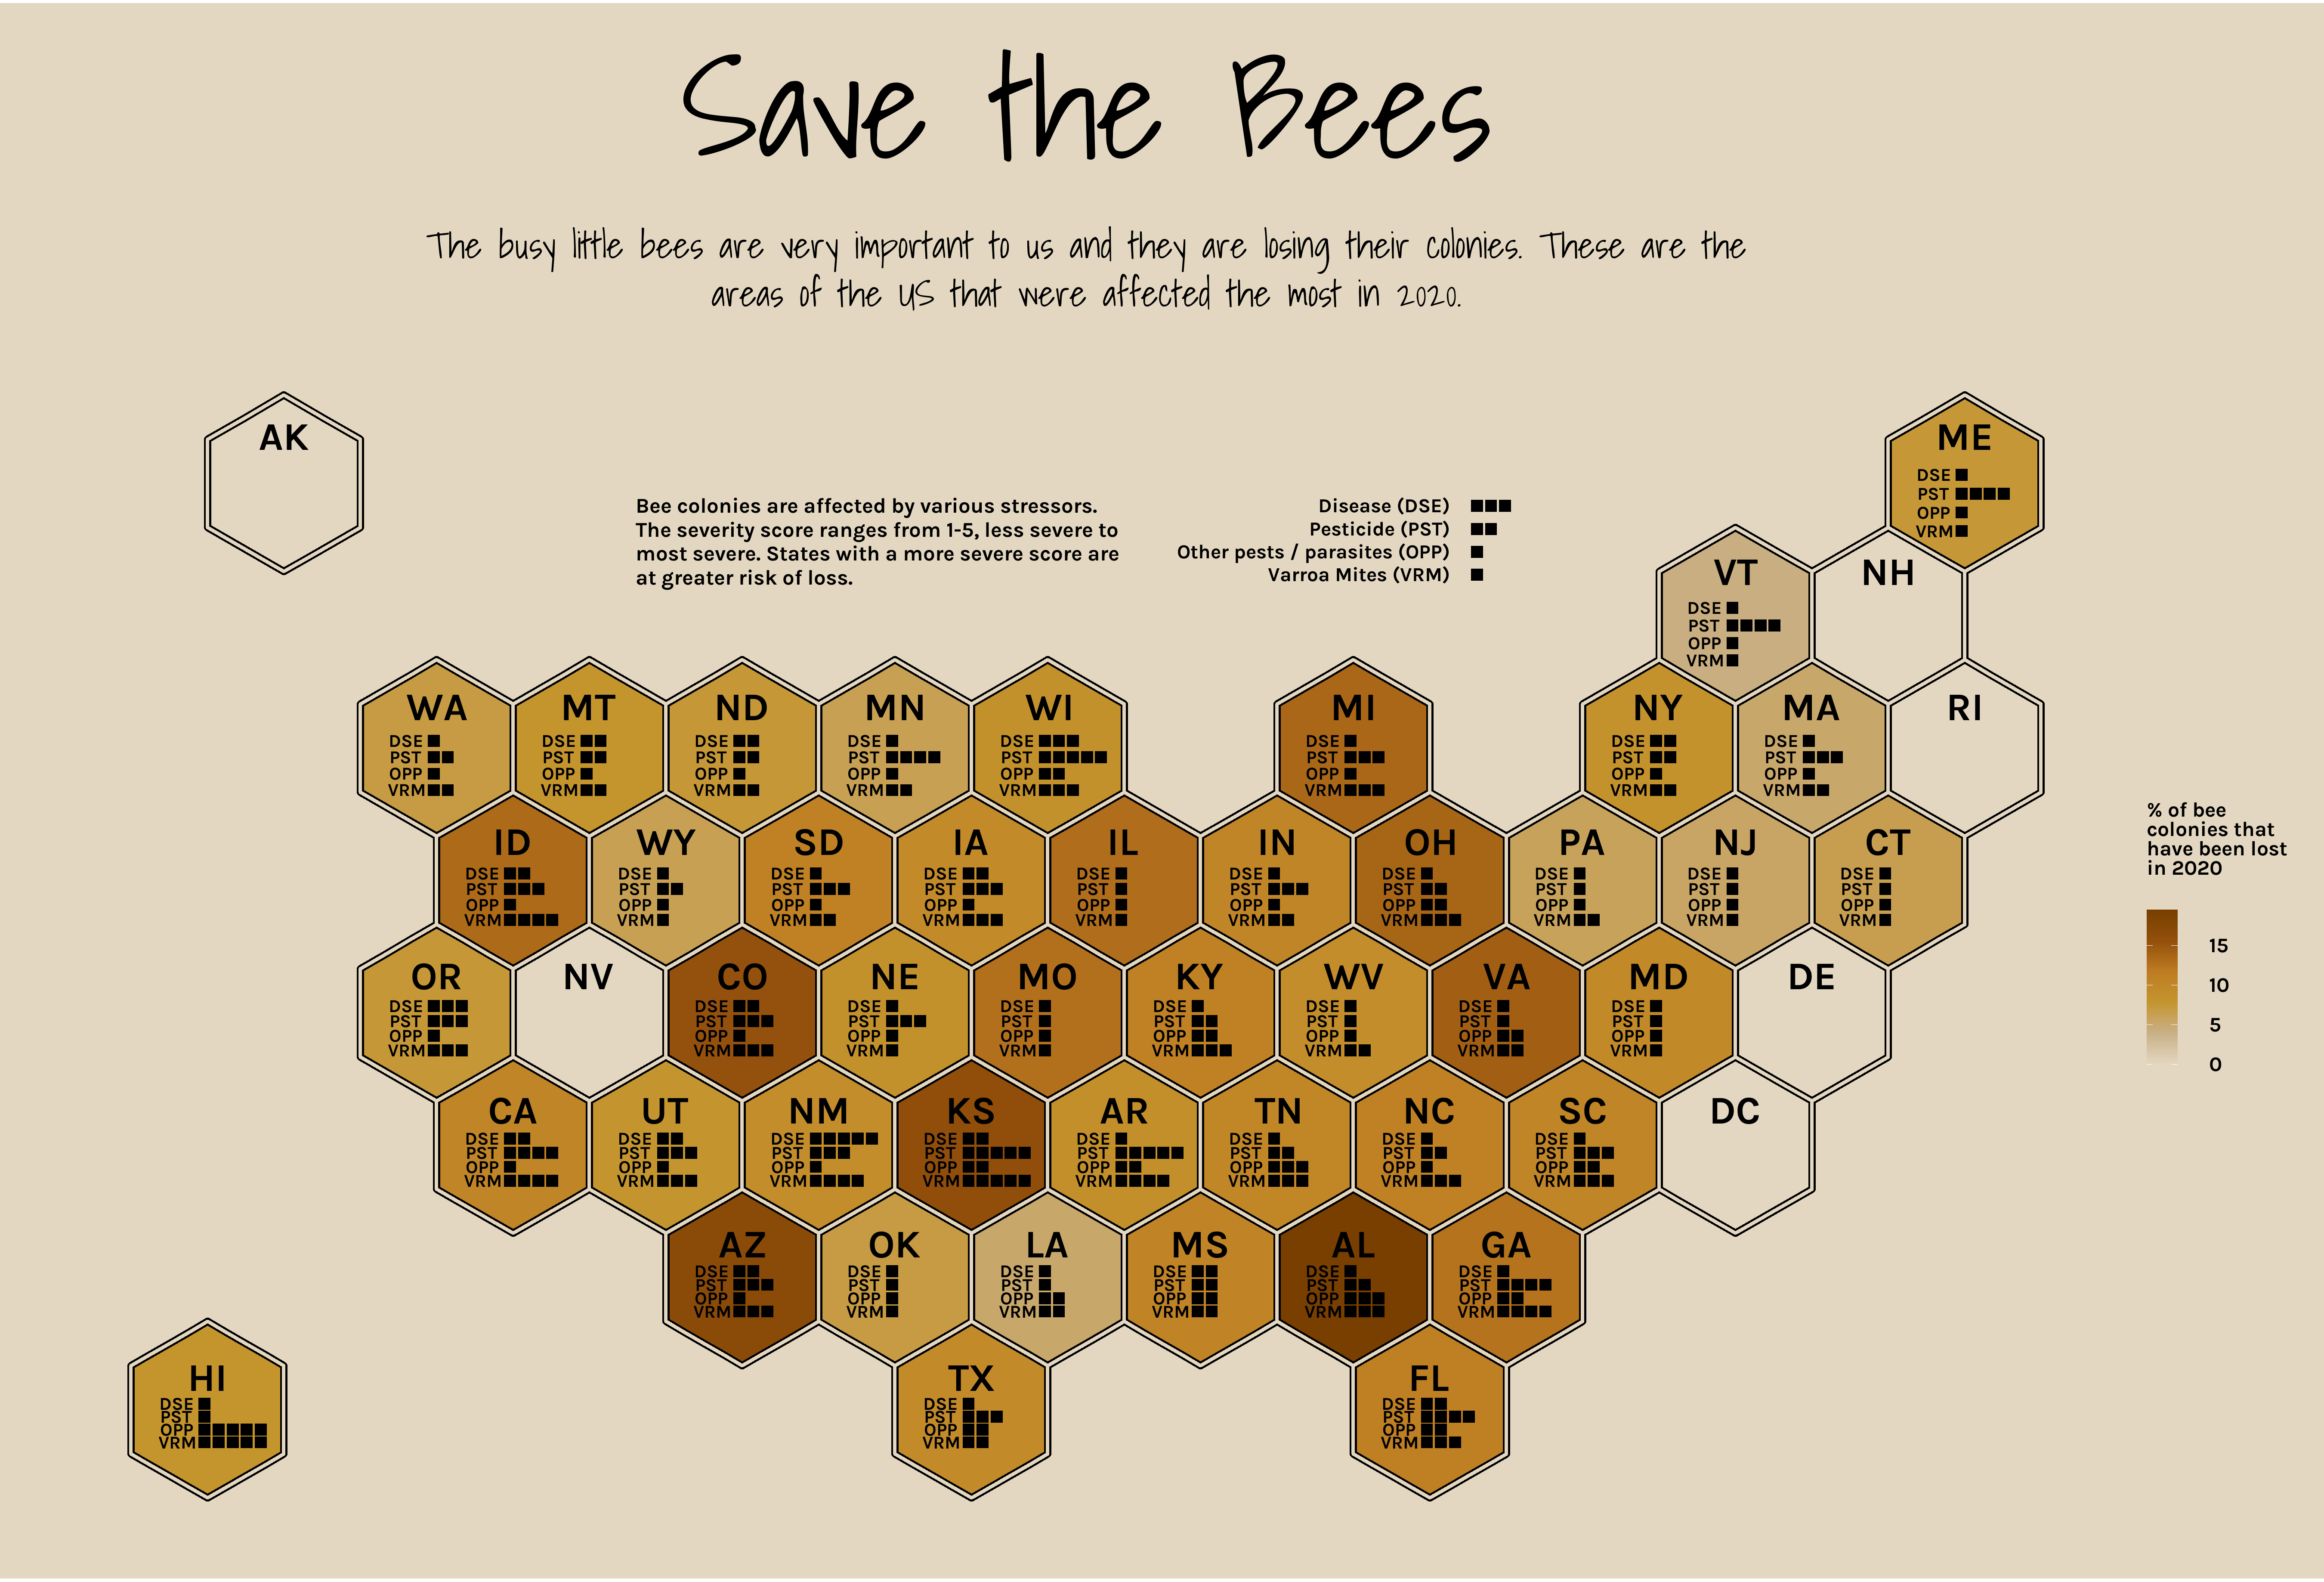

Recreate this plot in R.

# week 2 ------------------------------------------------------------------

library(tidyverse)
library(lubridate)
library(janitor)
library(showtext)
library(broom)
library(geojsonio)
library(rgdal)
library(rgeos)

# load data ---------------------------------------------------------------

colony <- readr::read_csv('https://raw.githubusercontent.com/rfordatascience/tidytuesday/master/data/2022/2022-01-11/colony.csv')
stressor <- readr::read_csv('https://raw.githubusercontent.com/rfordatascience/tidytuesday/master/data/2022/2022-01-11/stressor.csv')

# fonts and palettes ------------------------------------------------------

honey_pal <- c("#E3D7C1", "#C8B188", "#C4952E", "#BE7C22", "#93500C")

font_add_google("Shadows Into Light", "shadow")
font_add_google("Karla", "karla")
showtext_auto()

ft_text <- "shadow"
ft_text2 <- "karla"

# wrangle -----------------------------------------------------------------

# hex map
# file from https://team.carto.com/u/andrew/tables/andrew.us_states_hexgrid/public/map
spdf <- geojson_read("us_states_hexgrid.geojson",  what = "sp")

spdf@data = spdf@data |>
  mutate(google_name = gsub(" \\(United States\\)", "", google_name))
spdf_fortified <- tidy(spdf, region = "google_name")

centers <- cbind.data.frame(data.frame(gCentroid(spdf, byid=TRUE), id=spdf@data$iso3166_2))

# create hex base
df_base <- spdf_fortified |>
  left_join(
    colony |>
      filter(
        state != "United States",
        year == "2020"
      ) |>
      group_by(state) |>
      summarise(colony_lost_pct = mean(colony_lost_pct, na.rm = TRUE)),
    by = c("id" = "state")
  ) |>
  mutate(colony_lost_pct = replace_na(colony_lost_pct, 0))

# basic way to scale the stress percentage to 1-5 score
# so states have a score relative to each other
stars <- function(x) {
  a <- (x - min(x)) / (max(x) - min(x))
  floor(a*4.99) + 1
}

# get scores for each state
stressors_risk <- stressor |>
  group_by(state, stressor) |>
  summarise(stress_pct = mean(stress_pct, na.rm = TRUE)) |>
  group_by(stressor) |>
  mutate(
    stars = stars(stress_pct),
    stressor = ifelse(stressor == "Disesases", "Diseases", stressor)
  )

# expand to give coordinate for each score dot
vars <- c("Diseases", "Pesticides", "Other pests/parasites", "Varroa mites")
y_adj <- c(0.2, -0.2, -0.6, -1)
df_scores <- map2_dfr(vars, y_adj, ~{
  stressors_risk |>
    filter(stressor == .x) |>
    mutate(x_adj = purrr::map(stars, function(star) {
      seq(1, star, 1)/2
    }),
    y_adj = .y
    ) |>
    unnest(x_adj)
  }) |>
  left_join(tibble(state = state.name, state_abb = state.abb), by = "state") |>
  left_join(centers, by = c("state_abb" = "id")) |>
  ungroup()

# in chart labels
df_labs <- tibble(
    stressor = c("DSE", "PST", "OPP", "VRM"),
    x_lab_adj = -1.1,
    y_lab_adj = y_adj,
    join_id = 1
  ) |>
  right_join(
    df_scores |>
      distinct(state, x, y) |>
      mutate(join_id = 1),
    by = "join_id"
  )

# make legend
x_legend <- -91

df_legend <- tribble(
  ~x, ~y, ~stressor,
  x_legend, 53, "Disease (DSE)",
  x_legend, 52.5, "Pesticide (PST)",
  x_legend, 52, "Other pests / parasites (OPP)",
  x_legend, 51.5, "Varroa Mites (VRM)"
)

df_legend_dots <- tibble(
  x = rep(x_legend + 1, 7) + c(0, 1, 2, 0, 1, 0, 0)*0.5,
  y = c(53, 53, 53, 52.5, 52.5, 52, 51.5)
)


# titles ------------------------------------------------------------------

title <- ""
subtitle <- ""
caption <- "Graphic: @danoehm / Source: / #rstats #tidytuesday"
fill <- ""
colour <- ""

# plot --------------------------------------------------------------------

ggplot() +

  # hex map
  geom_polygon(aes(x = long, y = lat, group = group, fill = colony_lost_pct), df_base, color="black", size = 2) +
  geom_polygon(aes(x = long, y = lat, group = group), df_base, color = honey_pal[1], size = 1, fill = NA) +
  geom_text(aes(x=x, y=y+1, label = id), centers, family = ft_text2, size = 24, fontface = "bold") +

  # scores
  geom_text(aes(x = x + x_lab_adj, y = y + y_lab_adj, label = stressor), df_labs, family = ft_text2, size = 11, fontface = "bold") +
  geom_point(aes(x + x_adj - 0.6, y + y_adj), df_scores, size = 2.8, pch = 15) +

  # legend
  geom_text(aes(x=x, y=y, label=stressor), df_legend, family = ft_text2, size = 12, fontface = "bold", hjust = 1) +
  geom_point(aes(x, y), data = df_legend_dots, pch = 15, size = 2.8) +
  annotate(
    "text", x = x_legend-29, y = 53.15, family = ft_text2, fontface = "bold", size = 13, lineheight = 0.3, hjust = 0, vjust = 1,
    label = str_wrap("Bee colonies are affected by various stressors. The severity score ranges from 1-5, less severe to most severe. States with a more severe score are at greater risk of loss.", 50)) +

  # theme and scales
  theme_void() +
  coord_map() +
  scale_fill_gradientn(colours = c(honey_pal, colorspace::darken(honey_pal[5], 0.2))) +
  labs(
    title = "Save the Bees",
    subtitle = str_wrap("The busy little bees are very important to us and they are losing their colonies. These are the areas of the US that were affected the most in 2020.", 100),
    fill = str_wrap("% of bee colonies that have been lost in 2020", 14)
  ) +
  theme(
    plot.background = element_rect(fill = honey_pal[1], colour = NA),
    plot.title = element_text(hjust = 0.5, family = ft_text, size = 250),
    plot.subtitle = element_text(hjust = 0.5, family = ft_text, size = 64, lineheight = 0.35),
    plot.margin = margin(t = 20, r = 20, b = 20, l = 20),
    legend.title = element_text(family = ft_text2, size = 36, lineheight = 0.25, face = "bold"),
    legend.text = element_text(family = ft_text2, size = 36, face = "bold")
  ) +
  ggsave("2022/week02/bees.png", height = 12.25, width = 18)
